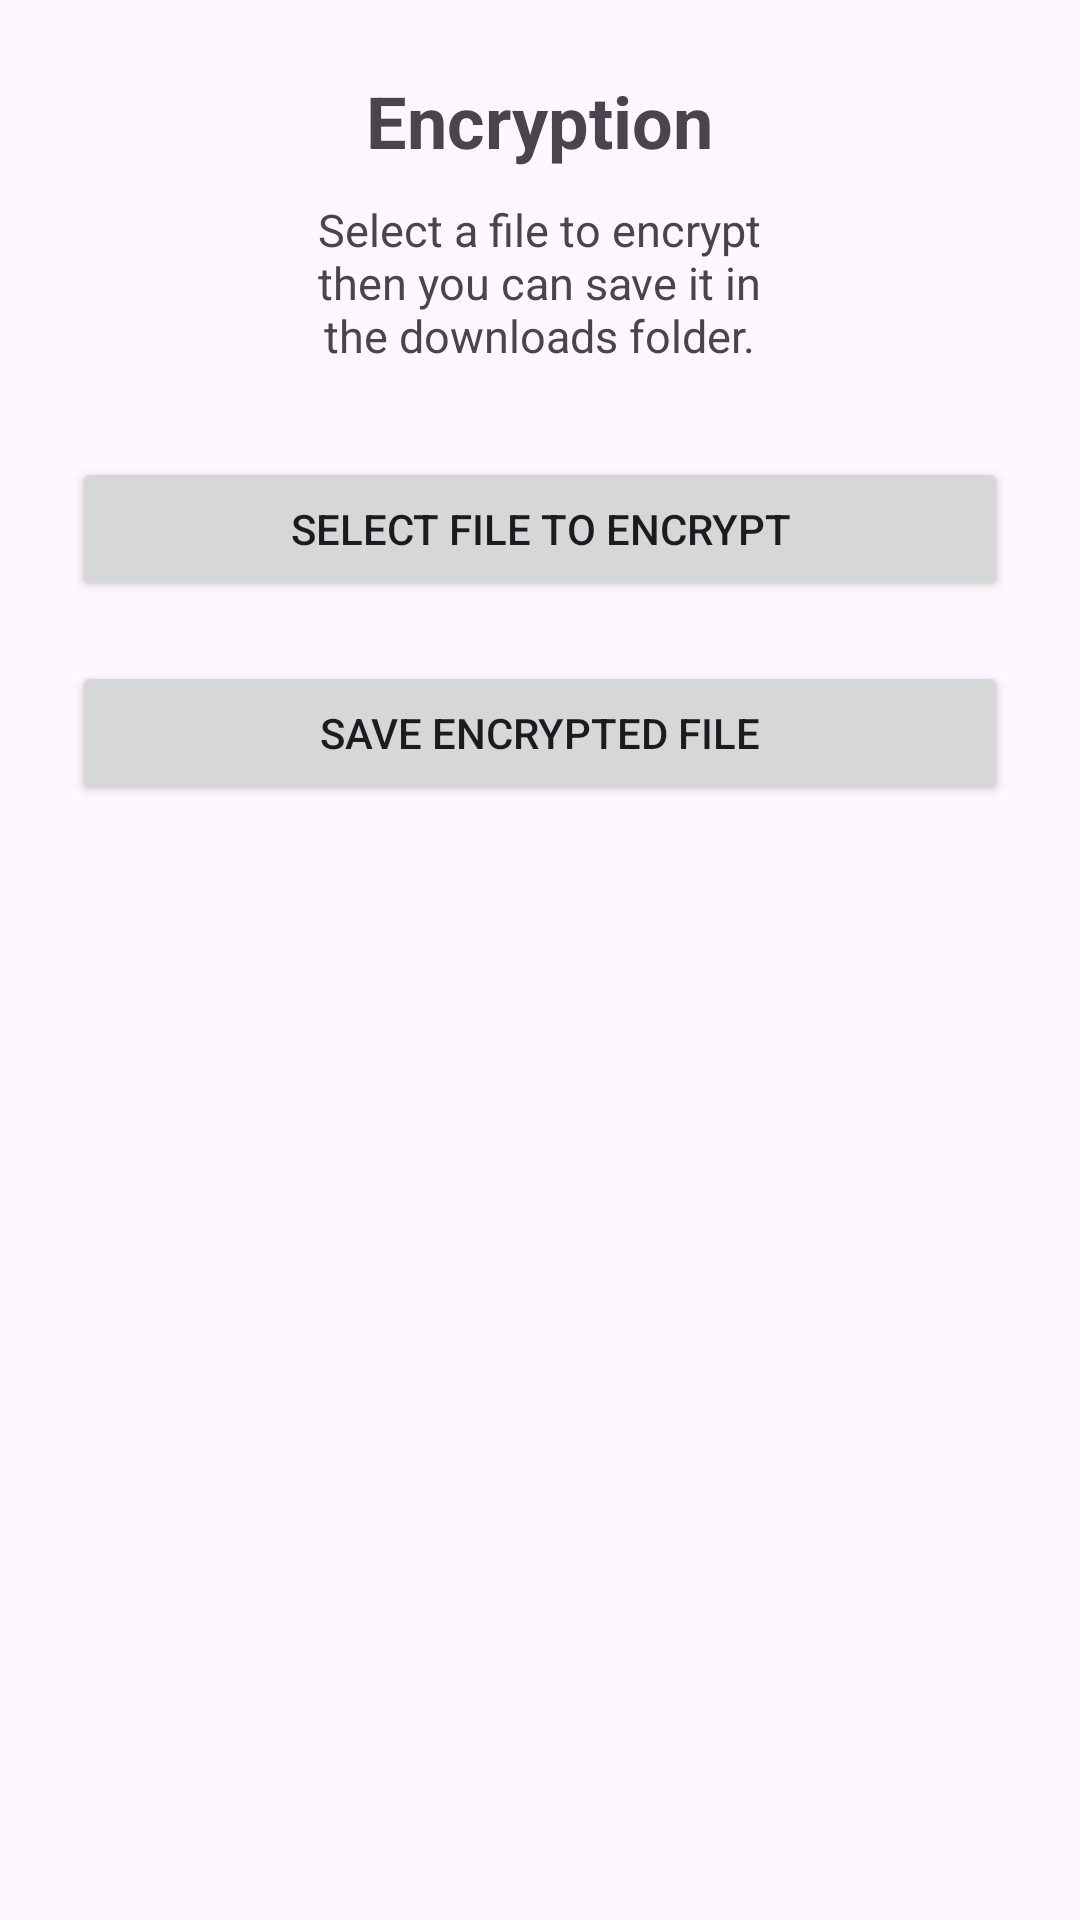

Produce the Android XML layout that renders to this screen, including the resource entries it uses.
<!-- AndroidManifest.xml: application theme Theme.Digital_Envelope -->
<!-- res/layout/activity_encrypt.xml -->
<LinearLayout xmlns:android="http://schemas.android.com/apk/res/android"
    android:orientation="vertical"
    android:padding="24dp"
    android:gravity="center_horizontal"
    android:layout_width="match_parent"
    android:layout_height="match_parent">

    <TextView
        android:layout_width="165dp"
        android:layout_height="wrap_content"
        android:layout_marginBottom="10dp"
        android:text="Encryption" android:textAlignment="center"
        android:textSize="24sp"
        android:textStyle="bold" />

    <TextView
        android:layout_width="169dp"
        android:layout_height="56dp"
        android:layout_marginBottom="30dp"
        android:gravity="center"
        android:text="Select a file to encrypt then you can save it in the downloads folder." android:textAlignment="center"
        android:textSize="15sp" />

    <Button
        android:id="@+id/btnChooseFile"
        android:text="Select File to Encrypt"
        android:layout_width="match_parent"
        android:layout_height="wrap_content"
        android:layout_marginBottom="20dp"/>

    <Button
        android:id="@+id/btnSaveEncrypted"
        android:text="Save Encrypted File"
        android:layout_width="match_parent"
        android:layout_height="wrap_content"/>
</LinearLayout>
<!-- resources referenced by this layout -->
<resources>
  <style name="Theme.Digital_Envelope" parent="Base.Theme.Digital_Envelope" />
  <style name="Base.Theme.Digital_Envelope" parent="Theme.Material3.DayNight.NoActionBar">
          
          
      </style>
</resources>
